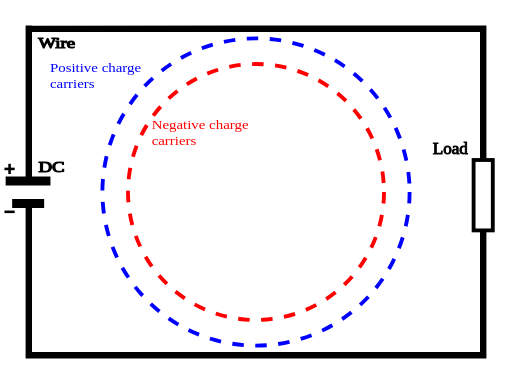
t = 0.00 s
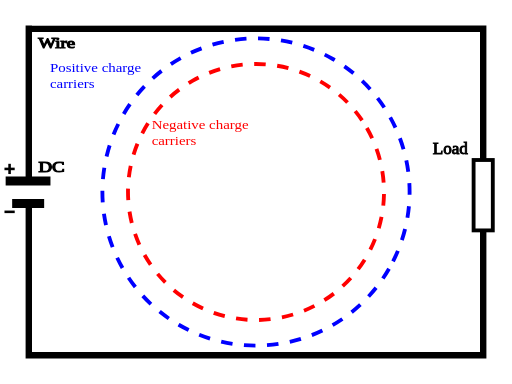
t = 1.67 s
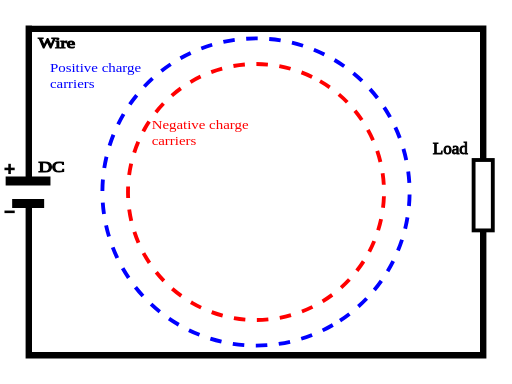
t = 3.33 s
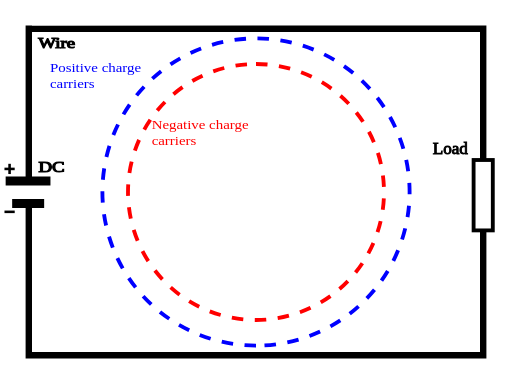
t = 5.00 s
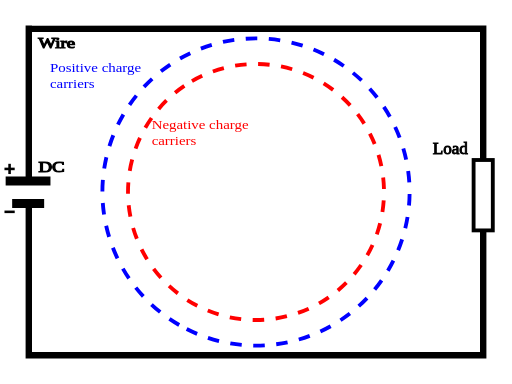
t = 6.67 s
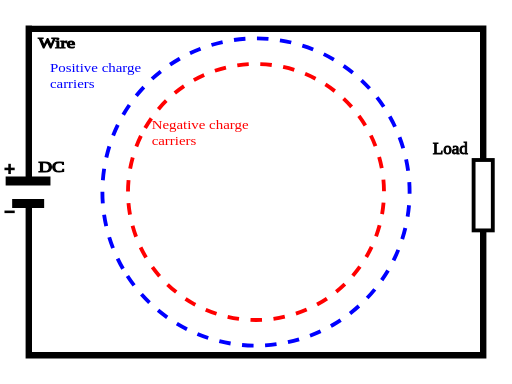
t = 8.33 s

The animated SVG that drew these frames (rendered in a browser with its animation timeline set to each time). Animation: 2 SMIL elements (animateTransform=2); frames cover the first 8.33 s, repeats indefinitely.

<?xml version="1.0" encoding="UTF-8" standalone="no"?>
<svg
    version="1.1"
    viewBox="0 0 400 300"
    preserveAspectRatio="xMidYMid"
    fill-rule="evenodd"
    id="svg1"
    sodipodi:docname="Common_current_notation_animated_dc.svg"
    inkscape:version="1.2.2 (b0a8486541, 2022-12-01)"
    width="400"
    height="300"
    xmlns:inkscape="http://www.inkscape.org/namespaces/inkscape"
    xmlns:sodipodi="http://sodipodi.sourceforge.net/DTD/sodipodi-0.dtd"
    xmlns:xlink="http://www.w3.org/1999/xlink"
    xmlns="http://www.w3.org/2000/svg"
    xmlns:svg="http://www.w3.org/2000/svg"
    xmlns:rdf="http://www.w3.org/1999/02/22-rdf-syntax-ns#"
    xmlns:cc="http://creativecommons.org/ns#"
    xmlns:dc="http://purl.org/dc/elements/1.1/">
    <title
        id="title1">Common_current_notation_animated_dc.svg
    </title>
    <rect
        x="0"
        y="0"
        width="400"
        height="300"
        fill="white"
        id="white background">
    </rect>
    <defs id="defs1">
        <rect
            x="277"
            y="30"
            width="94"
            height="21"
            id="rect5056">
        </rect>
        <rect
            x="277"
            y="30"
            width="94"
            height="21"
            id="rect5056-7">
        </rect>
        <rect
            x="277"
            y="30"
            width="94"
            height="21"
            id="rect5056-6">
        </rect>
        <rect
            x="277"
            y="30"
            width="94"
            height="21"
            id="rect5056-4">
        </rect>
        <rect
            x="277"
            y="30"
            width="94"
            height="21"
            id="rect5056-4-9">
        </rect>
    </defs>
    <sodipodi:namedview
        id="namedview45"
        pagecolor="#ffffff"
        bordercolor="#000000"
        borderopacity="0.25"
        inkscape:showpageshadow="2"
        inkscape:pageopacity="0.0"
        inkscape:pagecheckerboard="0"
        inkscape:deskcolor="#d1d1d1"
        showgrid="true"
        inkscape:zoom="2.3804079"
        inkscape:cx="194.92458"
        inkscape:cy="150.18435"
        inkscape:window-width="1536"
        inkscape:window-height="883"
        inkscape:window-x="0"
        inkscape:window-y="0"
        inkscape:window-maximized="1"
        inkscape:current-layer="layer1"
        showguides="true"
        guidecolor="#e50027"
        guideopacity="0"
        guidehicolor="#00ff24"
        guidehiopacity="0">
        <inkscape:grid
            type="xygrid"
            id="grid251"
            snapvisiblegridlinesonly="true"
            empspacing="1"
            originx="0"
            originy="0"
            empcolor="#0017e5"
            empopacity="0.30196078"
            color="#00c8e5"
            opacity="0.14901961">
        </inkscape:grid>
    </sodipodi:namedview>
    <g
        id="page1"
        transform="matrix(1.4353696,0,0,1.3686552,-15.836653,-11.898483)"
        inkscape:label="page1">
        <desc id="desc1">Slide</desc>
        <g
            inkscape:groupmode="layer"
            id="layer3"
            inkscape:label="Layer 3"
            transform="matrix(0.69668467,0,0,0.73064421,11.033153,8.6935577)"
            style="display:inline">
            <!-- Apparently the weird indentations below are necessary for the text to align properly -->
            <text
                xml:space="preserve"
                id="text5054-90-2"
                style="font-style:normal;font-variant:normal;font-weight:normal;font-stretch:normal;font-size:7.30548px;font-family:Ubuntu;-inkscape-font-specification:'Ubuntu, @wght=800';font-variant-ligatures:normal;font-variant-caps:normal;font-variant-numeric:normal;font-variant-east-asian:normal;font-variation-settings:'wght' 800;white-space:pre;shape-inside:url(#rect5056-4-9);display:inline;fill:#ff0000;fill-opacity:1;stroke:none;stroke-width:1.30128;stroke-miterlimit:4;stroke-dasharray:none;stroke-dashoffset:0;stroke-opacity:1"
                transform="matrix(1.5931628,0,0,1.3381361,-322.8157,51.271731)"><tspan
                    x="277"
                    y="36.986965"
                    id="tspan2827">Negative charge
</tspan><tspan
                    x="277"
                    y="46.118816"
                    id="tspan2829">carriers</tspan></text>
            <circle
                cx="200px"
                cy="150px"
                r="100px"
                id="circle5144"
                style="fill:none;stroke:#ff0000;stroke-opacity:1;stroke-width:3.00000001;stroke-dasharray:9, 9;stroke-dashoffset:0"
                transform="rotate(-1)">
                <animateTransform
                    id="RotateCircle5144"
                    attributeName="transform"
                    attributeType="XML"
                    type="rotate"
                    from="360 200.0 150.0"
                    to="0 200.0 150.0"
                    begin="0s"
                    dur="20s"
                    repeatCount="indefinite">
                </animateTransform>
            </circle>
        </g>
        <g
            inkscape:groupmode="layer"
            id="layer2"
            inkscape:label="Layer 2"
            style="display:inline"
            transform="matrix(0.69668467,0,0,0.73064421,11.033153,8.6935577)">
            <!-- Apparently the weird indentations below are necessary for the text to align properly -->
            <text
                xml:space="preserve"
                id="text5054-90"
                style="font-style:normal;font-variant:normal;font-weight:normal;font-stretch:normal;font-size:7.30548px;font-family:Ubuntu;-inkscape-font-specification:'Ubuntu, @wght=800';font-variant-ligatures:normal;font-variant-caps:normal;font-variant-numeric:normal;font-variant-east-asian:normal;font-variation-settings:'wght' 800;white-space:pre;shape-inside:url(#rect5056-4);display:inline;fill:#0000ff;fill-opacity:1;stroke:none;stroke-width:1.30128;stroke-miterlimit:4;stroke-dasharray:none;stroke-dashoffset:0;stroke-opacity:1"
                transform="matrix(1.5931628,0,0,1.3381361,-402.28997,6.709878)"><tspan
                    x="277"
                    y="36.986965"
                    id="tspan2833">Positive charge
</tspan><tspan
                    x="277"
                    y="46.118816"
                    id="tspan2835">carriers</tspan></text>
            <circle
                cx="200px"
                cy="150px"
                r="120px"
                id="circle533"
                style="fill:none;stroke:#0000ff;stroke-opacity:1;stroke-width:3.00000001;stroke-dasharray:9, 9;stroke-dashoffset:0"
                transform="rotate(1)">
                <animateTransform
                    id="RotateCircle533"
                    attributeName="transform"
                    attributeType="XML"
                    type="rotate"
                    from="0 200.0 150.0"
                    to="360 200.0 150.0"
                    begin="0s"
                    dur="20s"
                    repeatCount="indefinite">
                </animateTransform>
            </circle>
        </g>
        <g
            inkscape:groupmode="layer"
            id="layer1"
            inkscape:label="Layer 1"
            transform="matrix(0.69668467,0,0,0.73064421,11.033153,8.6935577)"
            style="display:inline">
            <path
                style="fill:#000080;fill-opacity:1;stroke:#000000;stroke-width:5;stroke-dasharray:none;stroke-dashoffset:0;stroke-opacity:1"
                d="M 22.500001,20 V 141.00002"
                id="path1797">
            </path>
            <path
                style="fill:none;fill-opacity:1;stroke:#000000;stroke-width:5;stroke-dasharray:none;stroke-dashoffset:0;stroke-opacity:1"
                d="M 22.501847,161.00001 V 280.03947"
                id="path1801">
            </path>
            <path
                style="fill:none;fill-opacity:1;stroke:#000000;stroke-width:6.99999;stroke-dasharray:none;stroke-dashoffset:0;stroke-opacity:1"
                d="M 4.4170643,141.48097 H 39.417065"
                id="path1803">
            </path>
            <path
                style="fill:none;fill-opacity:1;stroke:#000000;stroke-width:7;stroke-dasharray:none;stroke-dashoffset:0;stroke-opacity:1"
                d="M 9.5000002,159 H 34.500001"
                id="path2313">
            </path>
            <path
                style="fill:#000080;fill-opacity:1;stroke:#000000;stroke-width:2;stroke-dasharray:none;stroke-dashoffset:0;stroke-opacity:1"
                d="m 7.4847218,135.97154 v -8"
                id="path4614">
            </path>
            <path
                style="fill:#000080;fill-opacity:1;stroke:#000000;stroke-width:2;stroke-dasharray:none;stroke-dashoffset:0;stroke-opacity:1"
                d="M 11.484723,131.97154 H 3.4847214"
                id="path4614-6">
            </path>
            <path
                style="fill:#000080;fill-opacity:1;stroke:#000000;stroke-width:2;stroke-dasharray:none;stroke-dashoffset:0;stroke-opacity:1"
                d="M 11.500001,165.49999 H 3.4999994"
                id="path4614-6-7">
            </path>
            <path
                style="fill:none;fill-opacity:1;stroke:#000000;stroke-width:5.00001;stroke-miterlimit:4;stroke-dasharray:none;stroke-dashoffset:0;stroke-opacity:1"
                d="M 25.000158,22.522374 380.00016,22.500005"
                id="path4672">
            </path>
            <path
                style="fill:none;fill-opacity:1;stroke:#000000;stroke-width:5.00001;stroke-miterlimit:4;stroke-dasharray:none;stroke-dashoffset:0;stroke-opacity:1"
                d="m 25.000132,277.53074 354.999838,-0.0184"
                id="path4672-5">
            </path>
            <path
                style="fill:none;fill-opacity:1;stroke:#000000;stroke-width:5;stroke-miterlimit:4;stroke-dasharray:none;stroke-dashoffset:0;stroke-opacity:1"
                d="M 377.49999,25.000001 V 125"
                id="path4707">
            </path>
            <path
                style="display:inline;fill:none;fill-opacity:1;stroke:#000000;stroke-width:5;stroke-miterlimit:4;stroke-dasharray:none;stroke-dashoffset:0;stroke-opacity:1"
                d="m 377.50003,180 v 95.00002"
                id="path4707-6">
            </path>
            <rect
                style="fill:none;stroke:#000000;stroke-width:3;stroke-dasharray:none;stroke-opacity:1"
                id="rect13477"
                width="15"
                height="55"
                x="370"
                y="125">
            </rect>
            <!-- Apparently the weird indentations below are necessary for the text to align properly -->
            <text
                xml:space="preserve"
                id="text5054"
                style="font-style:normal;font-variant:normal;font-weight:normal;font-stretch:normal;font-size:12.0579px;font-family:Ubuntu;-inkscape-font-specification:'Ubuntu, Normal';font-variant-ligatures:normal;font-variant-caps:normal;font-variant-numeric:normal;font-variant-east-asian:normal;white-space:pre;shape-inside:url(#rect5056);display:inline;fill:#000000;fill-opacity:1;stroke:#000000;stroke-width:0.90434;stroke-miterlimit:4;stroke-dasharray:none;stroke-dashoffset:0;stroke-opacity:1"
                transform="matrix(1.2227461,0,0,1,-308.80165,-3.7519748)"><tspan
                    x="277"
                    y="41.532182"
                    id="tspan2839">Wire</tspan></text>
            <!-- Apparently the weird indentations below are necessary for the text to align properly -->
            <text
                xml:space="preserve"
                id="text5054-1"
                style="font-style:normal;font-variant:normal;font-weight:normal;font-stretch:normal;font-size:12.0579px;font-family:Ubuntu;-inkscape-font-specification:'Ubuntu, Normal';font-variant-ligatures:normal;font-variant-caps:normal;font-variant-numeric:normal;font-variant-east-asian:normal;white-space:pre;shape-inside:url(#rect5056-6);display:inline;fill:#000000;fill-opacity:1;stroke:#000000;stroke-width:0.90434;stroke-miterlimit:4;stroke-dasharray:none;stroke-dashoffset:0;stroke-opacity:1"
                transform="matrix(1.2227461,0,0,1,-308.70196,92.866548)"><tspan
                    x="277"
                    y="41.532182"
                    id="tspan2841">DC</tspan></text>
            <!-- Apparently the weird indentations below are necessary for the text to align properly -->
            <text
                xml:space="preserve"
                id="text5054-2"
                style="font-style:normal;font-variant:normal;font-weight:normal;font-stretch:normal;font-size:11.9372px;font-family:Ubuntu;-inkscape-font-specification:'Ubuntu, Normal';font-variant-ligatures:normal;font-variant-caps:normal;font-variant-numeric:normal;font-variant-east-asian:normal;white-space:pre;shape-inside:url(#rect5056-7);display:inline;fill:#000000;fill-opacity:1;stroke:#000000;stroke-width:0.638755;stroke-miterlimit:4;stroke-dasharray:none;stroke-dashoffset:0;stroke-opacity:1"
                transform="matrix(1.124503,0,0,1.1094632,26.534989,74.034014)"><tspan
                    x="277"
                    y="41.416744"
                    id="tspan2843">Load</tspan></text>
        </g>
    </g>
    <metadata
        id="metadata1">
        <rdf:RDF>
            <cc:Work
                rdf:about="">
                <cc:license
                    rdf:resource="http://creativecommons.org/licenses/by/4.0/"></cc:license>
                <dc:title>Conventional_current_notation.svg</dc:title>
                <dc:creator>
                    <cc:Agent>
                        <dc:title>Shmulik Hen</dc:title>
                    </cc:Agent>
                </dc:creator>
            </cc:Work>
            <cc:License
                rdf:about="http://creativecommons.org/licenses/by/4.0/">
                <cc:permits
                    rdf:resource="http://creativecommons.org/ns#Reproduction"></cc:permits>
                <cc:permits
                    rdf:resource="http://creativecommons.org/ns#Distribution"></cc:permits>
                <cc:requires
                    rdf:resource="http://creativecommons.org/ns#Notice"></cc:requires>
                <cc:requires
                    rdf:resource="http://creativecommons.org/ns#Attribution"></cc:requires>
                <cc:permits
                    rdf:resource="http://creativecommons.org/ns#DerivativeWorks"></cc:permits>
            </cc:License>
        </rdf:RDF>
    </metadata>
</svg>
